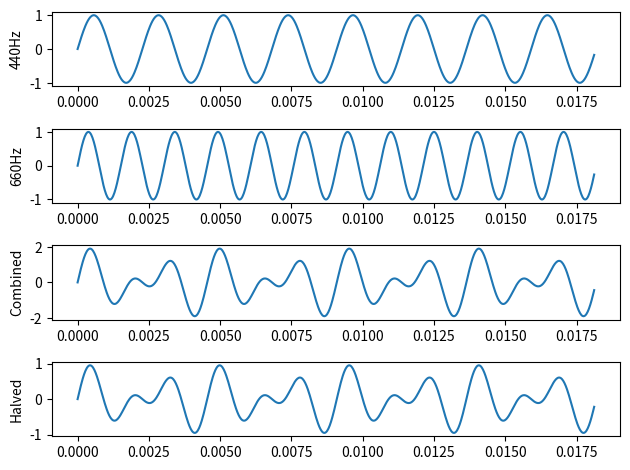

Write Python code to recreate this figure.
# Additive Synthesis Demo
# [redacted]

import matplotlib.pyplot as plt
import numpy as np


t = np.linspace(0, 1, 44100)
t = t[:800]

freq = lambda f: np.sin(2 * np.pi * f * t)

f1, f2 = 440, 660
s1, s2 = freq(f1), freq(f2)

data = [
    (f'{f1}Hz', s1),
    (f'{f2}Hz', s2),
    (f'Combined', s1 + s2),
    (f'Halved', (s1 + s2) / 2),
]

fig, axs = plt.subplots(len(data), 1)
for i, (label, y) in enumerate(data):
    axs[i].plot(t, y)
    axs[i].set_ylabel(label)

fig.tight_layout()
fig.show()